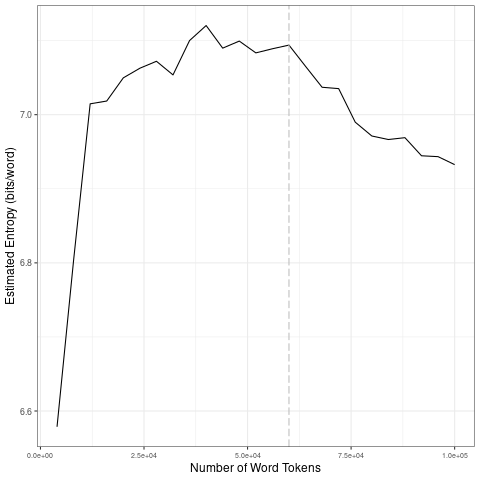

The table this chart was drawn from, first rows:
file, entropy.Corpus.Size, entropy.Entropy, sd.Corpus.Size, sd.SD
data/covid-clean/2020_by_fr/2020-08-05_t…, 4000, 6.579, 20000, 0.2012
data/covid-clean/2020_by_fr/2020-08-05_t…, 8000, 6.803, 40000, 0.02769
data/covid-clean/2020_by_fr/2020-08-05_t…, 12000, 7.015, 60000, 0.005937
data/covid-clean/2020_by_fr/2020-08-05_t…, 16000, 7.018, 80000, 0.03825
data/covid-clean/2020_by_fr/2020-08-05_t…, 20000, 7.05, 1e+05, 0.01583
data/covid-clean/2020_by_fr/2020-08-05_t…, 24000, 7.063, 20000, 0.2012
data/covid-clean/2020_by_fr/2020-08-05_t…, 28000, 7.072, 40000, 0.02769
data/covid-clean/2020_by_fr/2020-08-05_t…, 32000, 7.054, 60000, 0.005937
data/covid-clean/2020_by_fr/2020-08-05_t…, 36000, 7.1, 80000, 0.03825
data/covid-clean/2020_by_fr/2020-08-05_t…, 40000, 7.12, 1e+05, 0.01583
data/covid-clean/2020_by_fr/2020-08-05_t…, 44000, 7.09, 20000, 0.2012
data/covid-clean/2020_by_fr/2020-08-05_t…, 48000, 7.099, 40000, 0.02769
data/covid-clean/2020_by_fr/2020-08-05_t…, 52000, 7.083, 60000, 0.005937
data/covid-clean/2020_by_fr/2020-08-05_t…, 56000, 7.089, 80000, 0.03825
data/covid-clean/2020_by_fr/2020-08-05_t…, 60000, 7.094, 1e+05, 0.01583
data/covid-clean/2020_by_fr/2020-08-05_t…, 64000, 7.065, 20000, 0.2012
data/covid-clean/2020_by_fr/2020-08-05_t…, 68000, 7.037, 40000, 0.02769
data/covid-clean/2020_by_fr/2020-08-05_t…, 72000, 7.035, 60000, 0.005937
data/covid-clean/2020_by_fr/2020-08-05_t…, 76000, 6.99, 80000, 0.03825
data/covid-clean/2020_by_fr/2020-08-05_t…, 80000, 6.971, 1e+05, 0.01583
data/covid-clean/2020_by_fr/2020-08-05_t…, 84000, 6.966, 20000, 0.2012
data/covid-clean/2020_by_fr/2020-08-05_t…, 88000, 6.969, 40000, 0.02769
data/covid-clean/2020_by_fr/2020-08-05_t…, 92000, 6.945, 60000, 0.005937
data/covid-clean/2020_by_fr/2020-08-05_t…, 96000, 6.943, 80000, 0.03825
data/covid-clean/2020_by_fr/2020-08-05_t…, 1e+05, 6.933, 1e+05, 0.01583
